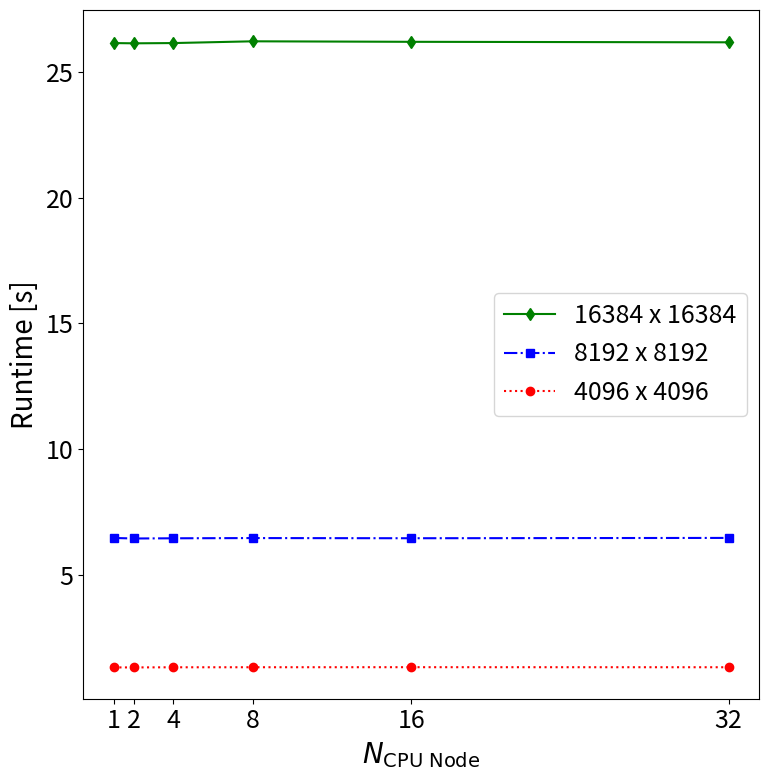
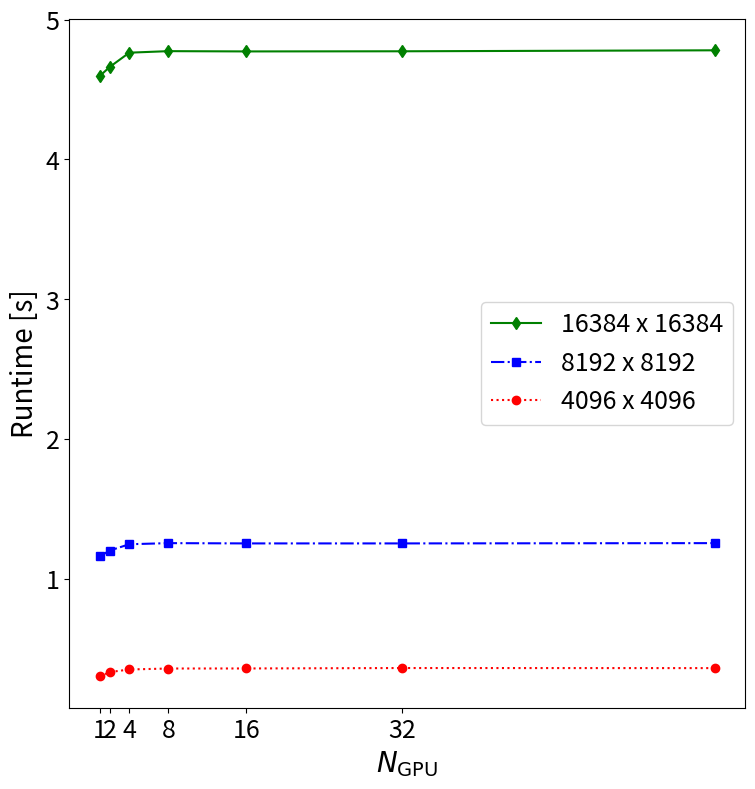
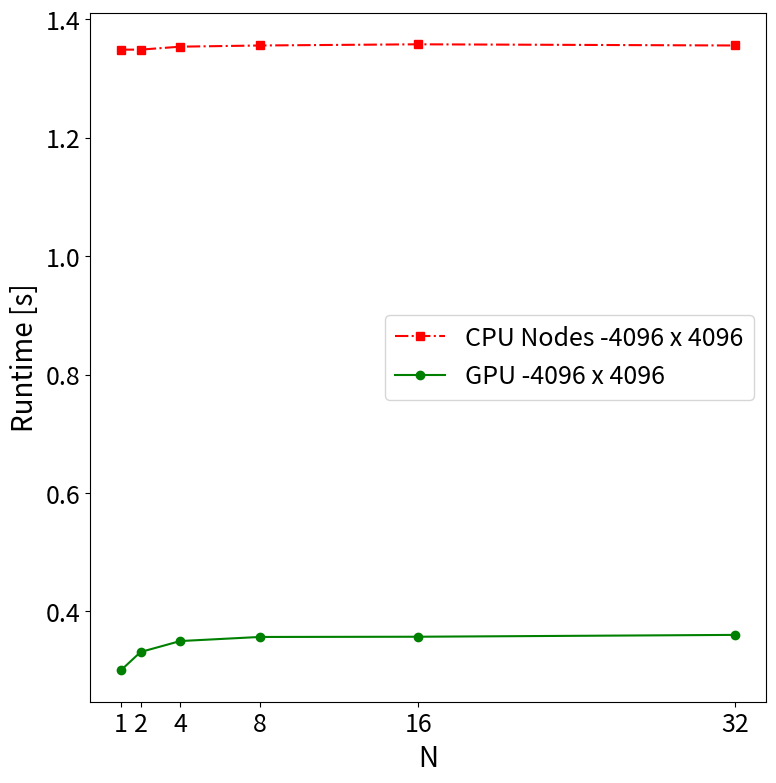
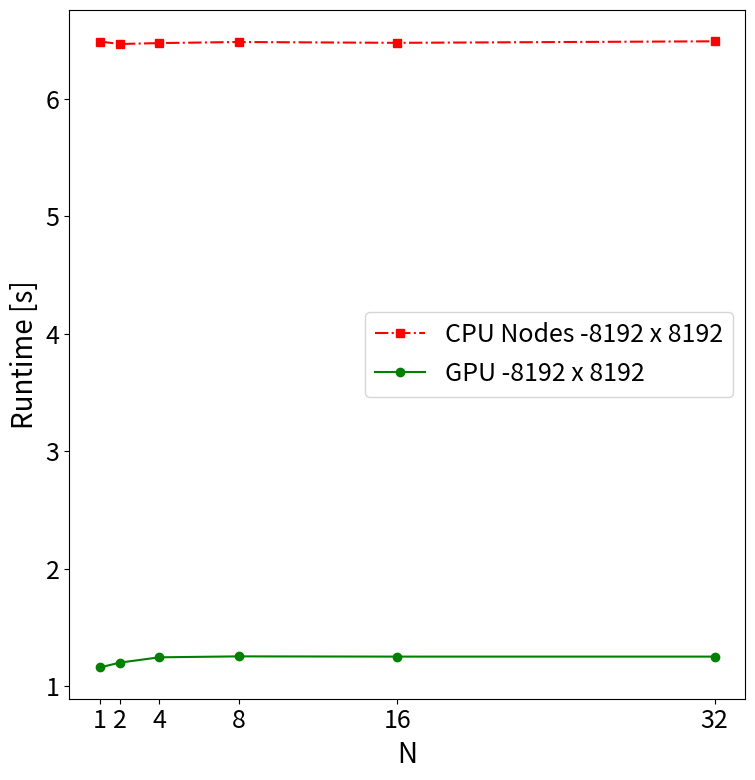
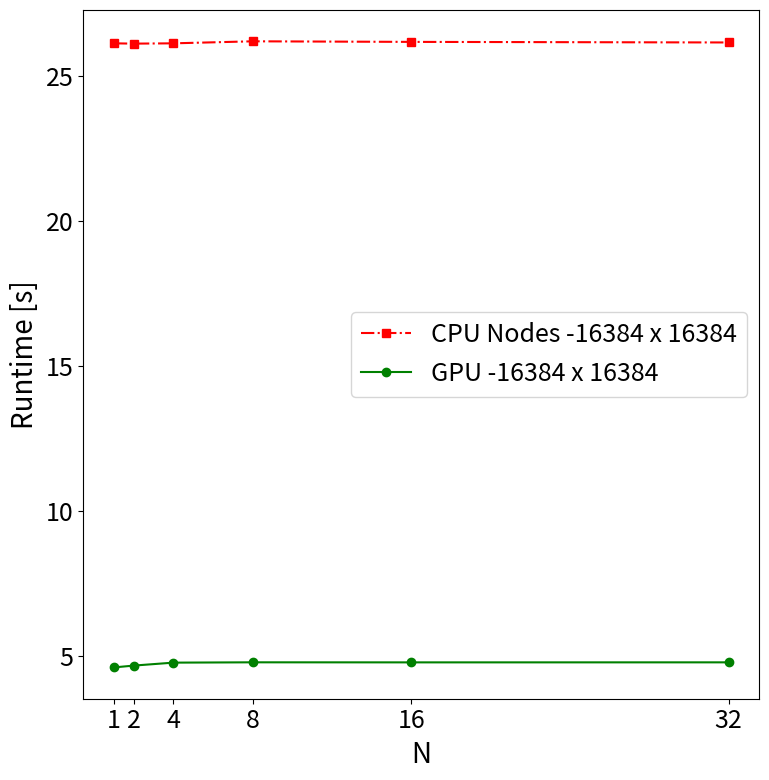

Generate these figures, in order, with matplotlib:
import numpy as np
import matplotlib as mpl
import matplotlib.pyplot as plt

##############################################################################
# User Input
##############################################################################
# Controls how the plots looks

# Set default figure size in inches
plt.rcParams["figure.figsize"] = (8, 8) 

# Font size for x and y axis labels
mpl.rcParams['axes.labelsize'] = 20

# Font size for the x and y axis tick labels
plt.rcParams['xtick.labelsize'] = 18
plt.rcParams['ytick.labelsize'] = 18

# Font size for lebels in the legend
plt.rc('legend', fontsize=18) 

##############################################################################
# Weak Scaling Data 
##############################################################################

# Note: 
#     small  mesh is   4096 x  4096
#     medium mesh is   8192 x  8192
#     large  mesh is  16384 x 16384

# CPU - Total Runtime vs N CPU Node (Ran on Derecho so each node has 128 cores)... the times are the same as cpu_core data above but just from 128 cores to the end.
n_cpu_node_small_mesh = np.array([1, 2, 4, 8, 16, 32])
t_cpu_node_small_mesh = np.array([1.349, 1.349, 1.354, 1.356, 1.358, 1.356])

n_cpu_node_medium_mesh = np.array([1, 2, 4, 8, 16, 32])
t_cpu_node_medium_mesh = np.array([6.487, 6.466, 6.474, 6.483, 6.476, 6.489])

n_cpu_node_large_mesh = np.array([1, 2, 4, 8, 16, 32])
t_cpu_node_large_mesh = np.array([26.13, 26.12, 26.13, 26.2, 26.18, 26.16])

# GPU - Total Runtime vs N GPU
n_gpu_small_mesh = np.array([1, 2, 4, 8, 16, 32, 64])
t_gpu_small_mesh = np.array([0.3004, 0.3315, 0.35, 0.3569, 0.3573, 0.3604, 0.3598])

n_gpu_medium_mesh = np.array([1, 2, 4, 8, 16, 32, 64])
t_gpu_medium_mesh = np.array([1.16, 1.201, 1.246, 1.254, 1.252, 1.252, 1.254])

n_gpu_large_mesh = np.array([1, 2, 4, 8, 16, 32, 64])
t_gpu_large_mesh = np.array([4.598, 4.661, 4.763, 4.774, 4.772, 4.773, 4.78])

##############################################################################
# Helper Functions
##############################################################################

def create_runtime_plot(x_ticks, x_label_text):
    figure = plt.figure()

    # Set the x and y labels
    plt.xlabel(x_label_text)
    plt.ylabel(r'Runtime [s]')

    # Set x-axis ticks and labels to match the plotted points
    ax = figure.gca()  
    ax.set_xticks(x_ticks)  
    ax.set_xticklabels(x_ticks)  

    plt.tight_layout()

    return figure

legend_label_cpu_node = 'CPU Nodes'
legend_label_gpu = 'GPU'
legend_label_large_mesh  = '16384 x 16384'
legend_label_medium_mesh =   '8192 x 8192'
legend_label_small_mesh  =   '4096 x 4096'

x_label_cpu_node=r'$N_{\mathrm{CPU \ Node}}$'
x_label_gpu=r'$N_{\mathrm{GPU}}$'

# Useful for line type, color, and marker types
small_mesh_line_type = ':ro'
medium_mesh_line_type = '-.bs'
large_mesh_line_type = '-gd'

gpu_line_type = '-go'
cpu_line_type = '-.rs'

###############################################################################
# Runtime - Mesh Size
###############################################################################

runtime_figure_cpu_node = create_runtime_plot(n_cpu_node_small_mesh, x_label_cpu_node)
plt.plot(n_cpu_node_large_mesh, t_cpu_node_large_mesh, large_mesh_line_type, label=legend_label_large_mesh)
plt.plot(n_cpu_node_medium_mesh, t_cpu_node_medium_mesh, medium_mesh_line_type, label=legend_label_medium_mesh)
plt.plot(n_cpu_node_small_mesh, t_cpu_node_small_mesh, small_mesh_line_type, label=legend_label_small_mesh)
plt.legend()
plt.savefig("weak_scaling_runtime_cpu_node.png", dpi=300)

runtime_figure_gpu = create_runtime_plot(n_cpu_node_large_mesh, x_label_gpu)
plt.plot(n_gpu_large_mesh, t_gpu_large_mesh, large_mesh_line_type, label=legend_label_large_mesh)
plt.plot(n_gpu_medium_mesh, t_gpu_medium_mesh, medium_mesh_line_type, label=legend_label_medium_mesh)
plt.plot(n_gpu_small_mesh, t_gpu_small_mesh, small_mesh_line_type, label=legend_label_small_mesh)
plt.legend()
plt.savefig("weak_scaling_runtime_gpu.png", dpi=300)

###############################################################################
# Runtime - CPU vs GPU
###############################################################################

runtime_figure_compare_cpu_gpu_4096 = create_runtime_plot(n_cpu_node_small_mesh, 'N')
plt.plot(n_cpu_node_small_mesh, t_cpu_node_small_mesh, cpu_line_type, label='CPU Nodes -'+legend_label_small_mesh)
plt.plot(n_gpu_small_mesh[:-1], t_gpu_small_mesh[:-1], gpu_line_type, label='GPU -'+legend_label_small_mesh)
plt.legend()
plt.savefig("weak_scaling_runtime_compare_cpu_gpu_4096.png", dpi=300)

runtime_figure_compare_cpu_gpu_8192 = create_runtime_plot(n_cpu_node_small_mesh, 'N')
plt.plot(n_cpu_node_medium_mesh, t_cpu_node_medium_mesh, cpu_line_type, label='CPU Nodes -'+legend_label_medium_mesh)
plt.plot(n_gpu_medium_mesh[:-1], t_gpu_medium_mesh[:-1], gpu_line_type, label='GPU -'+legend_label_medium_mesh)
plt.legend()
plt.savefig("weak_scaling_runtime_compare_cpu_gpu_8192.png", dpi=300)

runtime_figure_compare_cpu_gpu_16384 = create_runtime_plot(n_cpu_node_small_mesh, 'N')
plt.plot(n_cpu_node_large_mesh, t_cpu_node_large_mesh, cpu_line_type, label='CPU Nodes -'+legend_label_large_mesh)
plt.plot(n_gpu_large_mesh[:-1], t_gpu_large_mesh[:-1], gpu_line_type, label='GPU -'+legend_label_large_mesh)
plt.legend()
plt.savefig("weak_scaling_runtime_compare_cpu_gpu_16384.png", dpi=300)

plt.show()